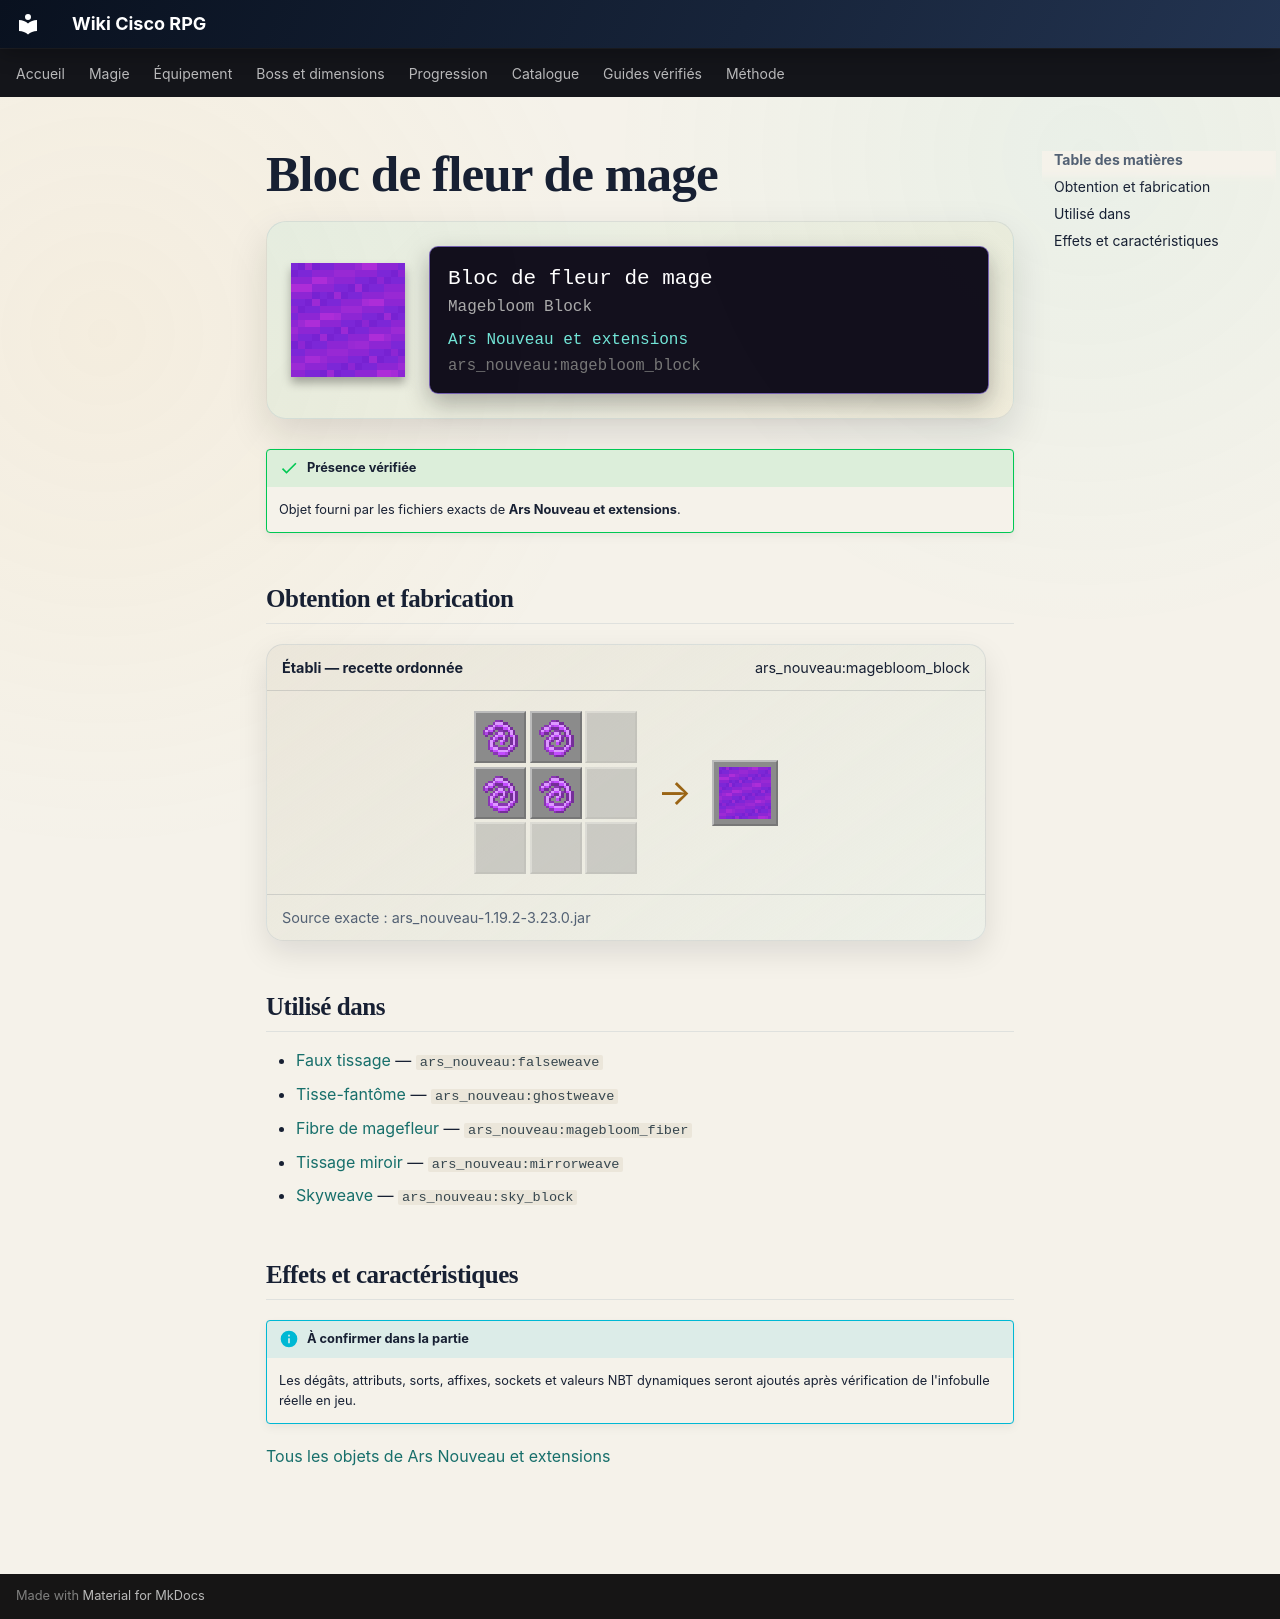

repository: Kloups-Dev/wiki-cisco-rpg · page: catalogue/objets/ars_nouveau/magebloom_block/index.html · generator: mkdocs

# Bloc de fleur de mage

<div class="mc-item-showcase">
<img class="mc-item-icon" src="../../../../assets/generated/items/ars_nouveau/magebloom_block.png" alt="Bloc de fleur de mage">
<div class="mc-tooltip-card">
<div class="mc-tooltip-card__name">Bloc de fleur de mage</div>
<div class="mc-tooltip-card__alias">Magebloom Block</div>
<div class="mc-tooltip-card__mod">Ars Nouveau et extensions</div>
<div class="mc-tooltip-card__id">ars_nouveau:magebloom_block</div>
</div>
</div>

!!! success "Présence vérifiée"
    Objet fourni par les fichiers exacts de **Ars Nouveau et extensions**.

## Obtention et fabrication

<div class="jei-recipe"><div class="jei-recipe__head"><strong>Établi — recette ordonnée</strong><span>ars_nouveau:magebloom_block</span></div><div class="jei-recipe__body"><div class="jei-grid"><a class="jei-slot" href="../../../../catalogue/objets/ars_nouveau/magebloom_fiber/" title="Fibre de magefleur (ars_nouveau:magebloom_fiber)"><img src="../../../../assets/generated/items/ars_nouveau/magebloom_fiber.png" alt="" loading="lazy"></a><a class="jei-slot" href="../../../../catalogue/objets/ars_nouveau/magebloom_fiber/" title="Fibre de magefleur (ars_nouveau:magebloom_fiber)"><img src="../../../../assets/generated/items/ars_nouveau/magebloom_fiber.png" alt="" loading="lazy"></a><span class="jei-slot jei-slot--empty"></span><a class="jei-slot" href="../../../../catalogue/objets/ars_nouveau/magebloom_fiber/" title="Fibre de magefleur (ars_nouveau:magebloom_fiber)"><img src="../../../../assets/generated/items/ars_nouveau/magebloom_fiber.png" alt="" loading="lazy"></a><a class="jei-slot" href="../../../../catalogue/objets/ars_nouveau/magebloom_fiber/" title="Fibre de magefleur (ars_nouveau:magebloom_fiber)"><img src="../../../../assets/generated/items/ars_nouveau/magebloom_fiber.png" alt="" loading="lazy"></a><span class="jei-slot jei-slot--empty"></span><span class="jei-slot jei-slot--empty"></span><span class="jei-slot jei-slot--empty"></span><span class="jei-slot jei-slot--empty"></span></div><span class="jei-arrow">→</span><span class="jei-slot jei-slot--result"><img src="../../../../assets/generated/items/ars_nouveau/magebloom_block.png" alt=""></span></div><div class="jei-recipe__source">Source exacte : ars_nouveau-1.19.2-3.23.0.jar</div></div>

## Utilisé dans

- [Faux tissage](../../../catalogue/objets/ars_nouveau/falseweave.md) — <code>ars_nouveau:falseweave</code>
- [Tisse-fantôme](../../../catalogue/objets/ars_nouveau/ghostweave.md) — <code>ars_nouveau:ghostweave</code>
- [Fibre de magefleur](../../../catalogue/objets/ars_nouveau/magebloom_fiber.md) — <code>ars_nouveau:magebloom_fiber</code>
- [Tissage miroir](../../../catalogue/objets/ars_nouveau/mirrorweave.md) — <code>ars_nouveau:mirrorweave</code>
- [Skyweave](../../../catalogue/objets/ars_nouveau/sky_block.md) — <code>ars_nouveau:sky_block</code>

## Effets et caractéristiques

!!! info "À confirmer dans la partie"
    Les dégâts, attributs, sorts, affixes, sockets et valeurs NBT dynamiques seront ajoutés après vérification de l'infobulle réelle en jeu.

[Tous les objets de Ars Nouveau et extensions](../../../contenu/ars-nouveau.md)
